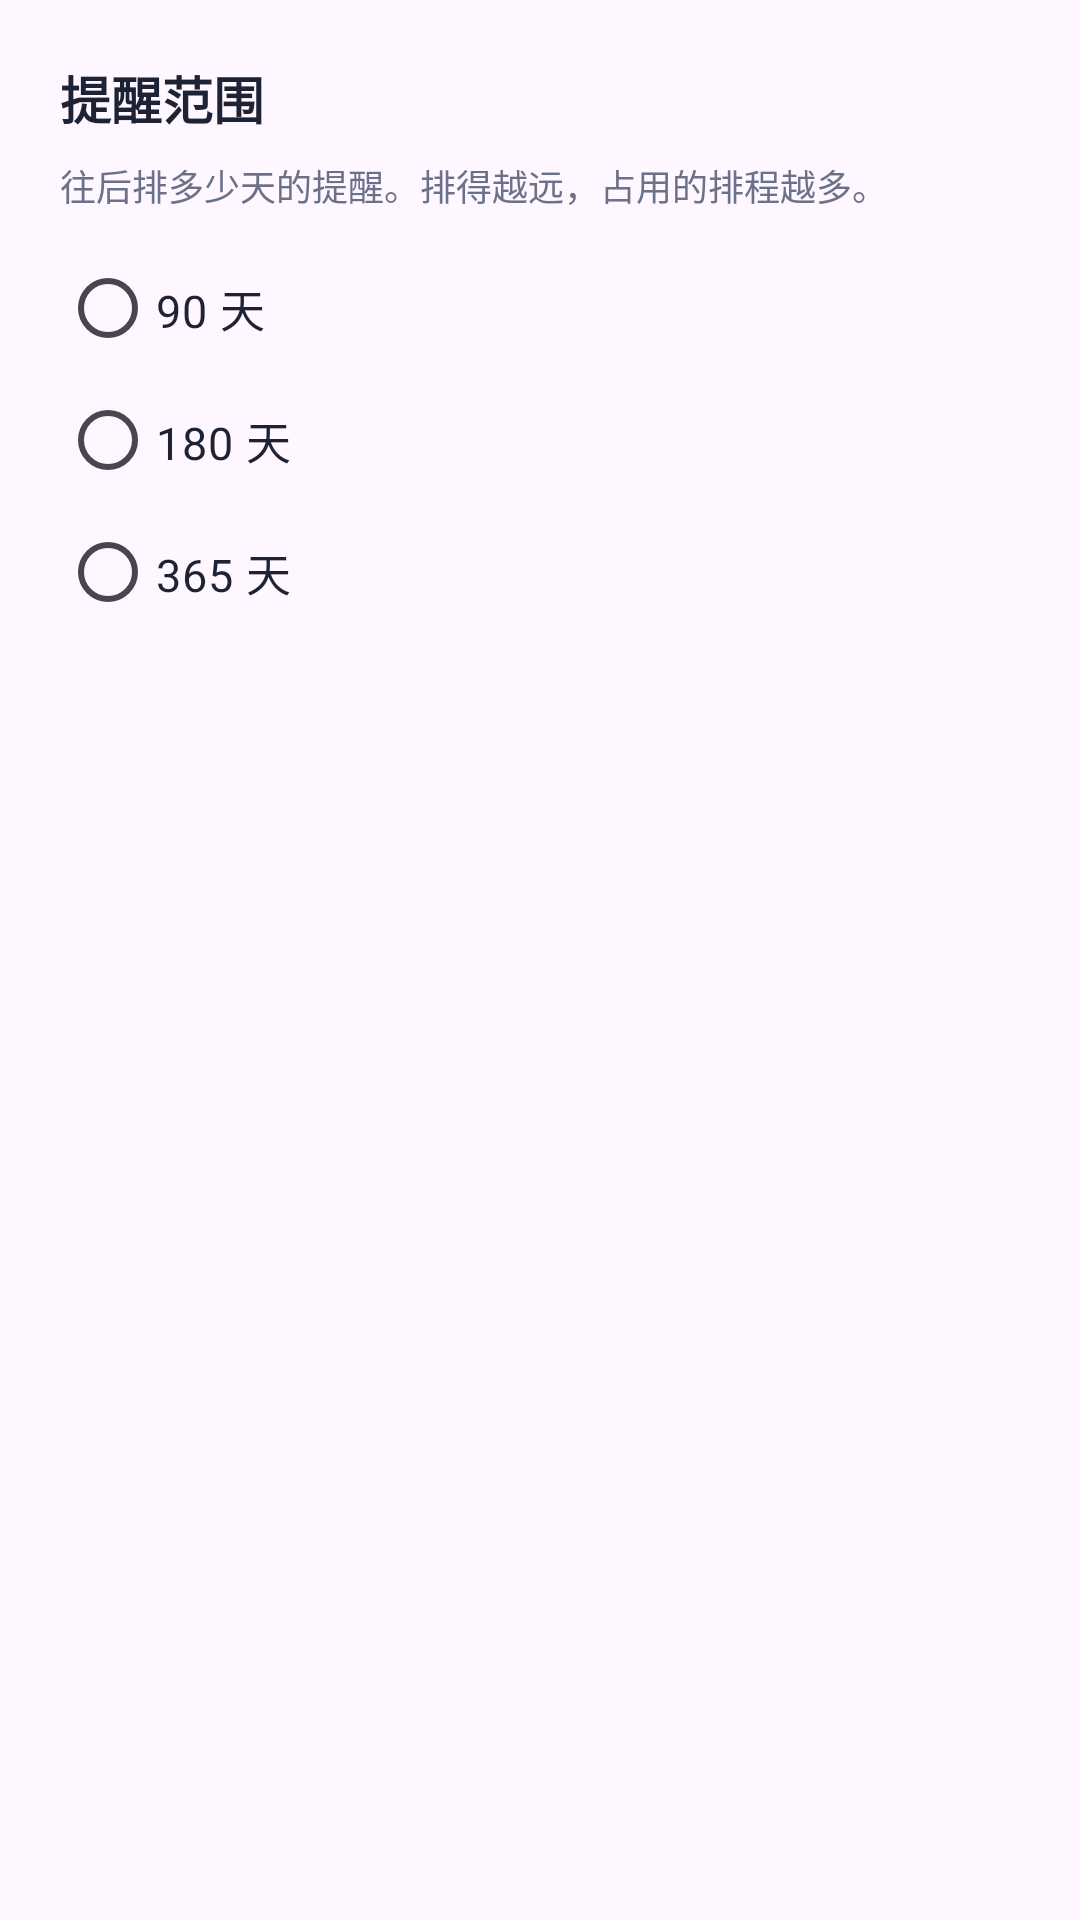

Produce the Android XML layout that renders to this screen, including the resource entries it uses.
<!-- AndroidManifest.xml: application theme Theme.WeekdayAlarm -->
<!-- res/layout/dialog_horizon.xml -->
<?xml version="1.0" encoding="utf-8"?>
<LinearLayout xmlns:android="http://schemas.android.com/apk/res/android"
    android:layout_width="match_parent"
    android:layout_height="wrap_content"
    android:orientation="vertical"
    android:padding="20dp">

    <TextView
        android:layout_width="wrap_content"
        android:layout_height="wrap_content"
        android:text="@string/dialog_horizon_title"
        android:textColor="@color/ink"
        android:textSize="17sp"
        android:textStyle="bold" />

    <TextView
        android:layout_width="match_parent"
        android:layout_height="wrap_content"
        android:layout_marginTop="8dp"
        android:text="@string/dialog_horizon_message"
        android:textColor="@color/sub"
        android:textSize="12sp"
        android:lineSpacingMultiplier="1.2" />

    <RadioGroup
        android:id="@+id/rg_horizon"
        android:layout_width="match_parent"
        android:layout_height="wrap_content"
        android:layout_marginTop="10dp"
        android:orientation="vertical">

        <RadioButton
            android:id="@+id/rb_h90"
            android:layout_width="match_parent"
            android:layout_height="wrap_content"
            android:minHeight="44dp"
            android:text="@string/dialog_horizon_90"
            android:textColor="@color/ink"
            android:textSize="15sp" />

        <RadioButton
            android:id="@+id/rb_h180"
            android:layout_width="match_parent"
            android:layout_height="wrap_content"
            android:minHeight="44dp"
            android:text="@string/dialog_horizon_180"
            android:textColor="@color/ink"
            android:textSize="15sp" />

        <RadioButton
            android:id="@+id/rb_h365"
            android:layout_width="match_parent"
            android:layout_height="wrap_content"
            android:minHeight="44dp"
            android:text="@string/dialog_horizon_365"
            android:textColor="@color/ink"
            android:textSize="15sp" />
    </RadioGroup>
</LinearLayout>
<!-- resources referenced by this layout -->
<resources>
  <color name="ink">#1E2235</color>
  <color name="sub">#6B7189</color>
  <string name="dialog_horizon_180">180 天</string>
  <string name="dialog_horizon_365">365 天</string>
  <string name="dialog_horizon_90">90 天</string>
  <string name="dialog_horizon_message">往后排多少天的提醒。排得越远，占用的排程越多。</string>
  <string name="dialog_horizon_title">提醒范围</string>
  <style name="Theme.WeekdayAlarm" parent="Theme.Material3.DayNight.NoActionBar">
          <item name="colorPrimary">@color/indigo</item>
          <item name="colorPrimaryVariant">@color/indigo_dark</item>
          <item name="colorOnPrimary">@color/white</item>
          <item name="android:statusBarColor">@color/bg</item>
          <item name="android:windowLightStatusBar">true</item>
      </style>
  <color name="indigo">#4F46E5</color>
  <color name="indigo_dark">#4338CA</color>
  <color name="white">#FFFFFFFF</color>
  <color name="bg">#F4F5FB</color>
</resources>
